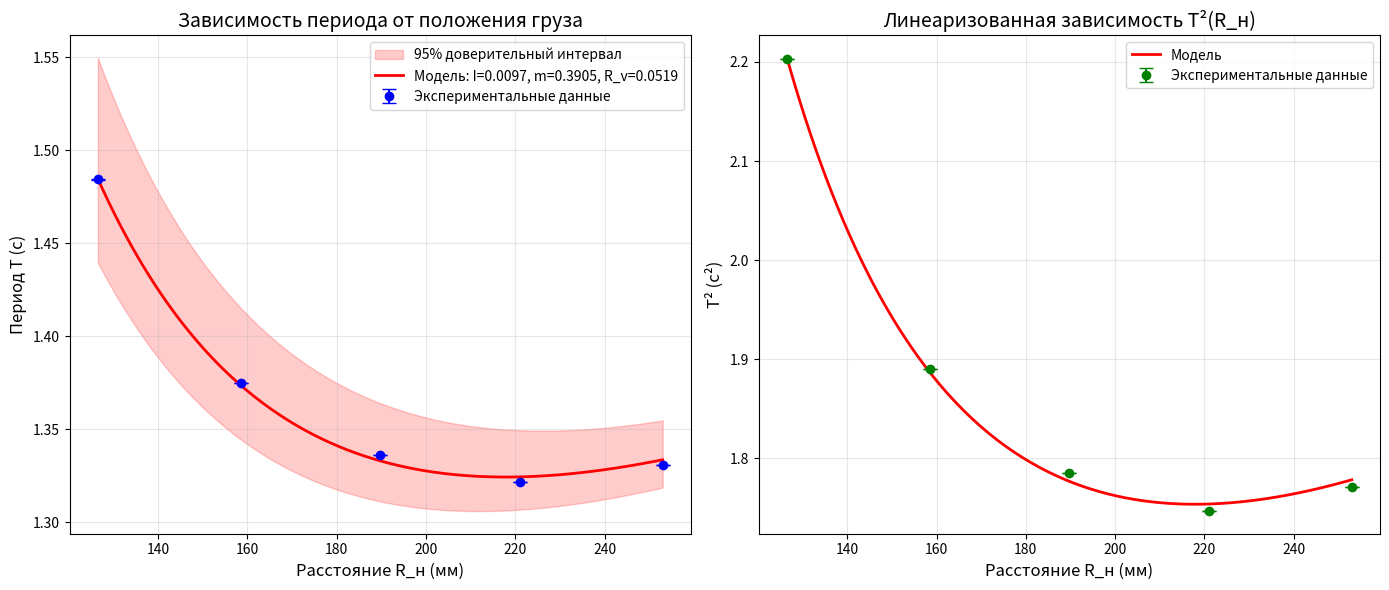
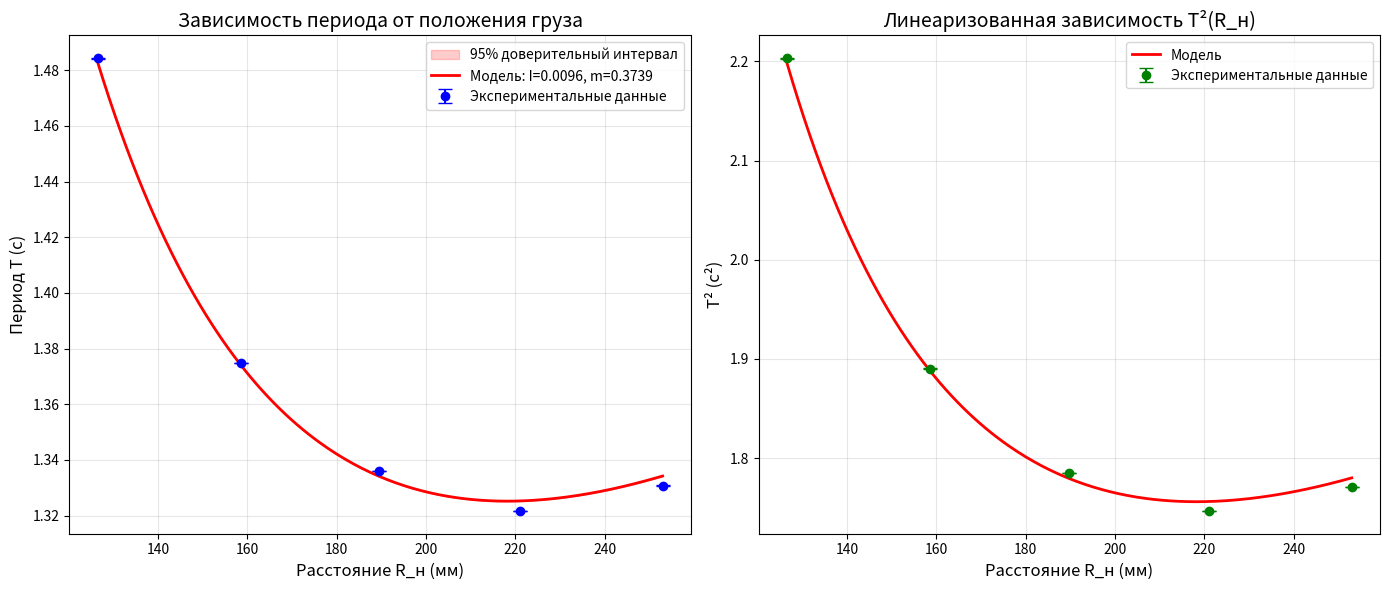
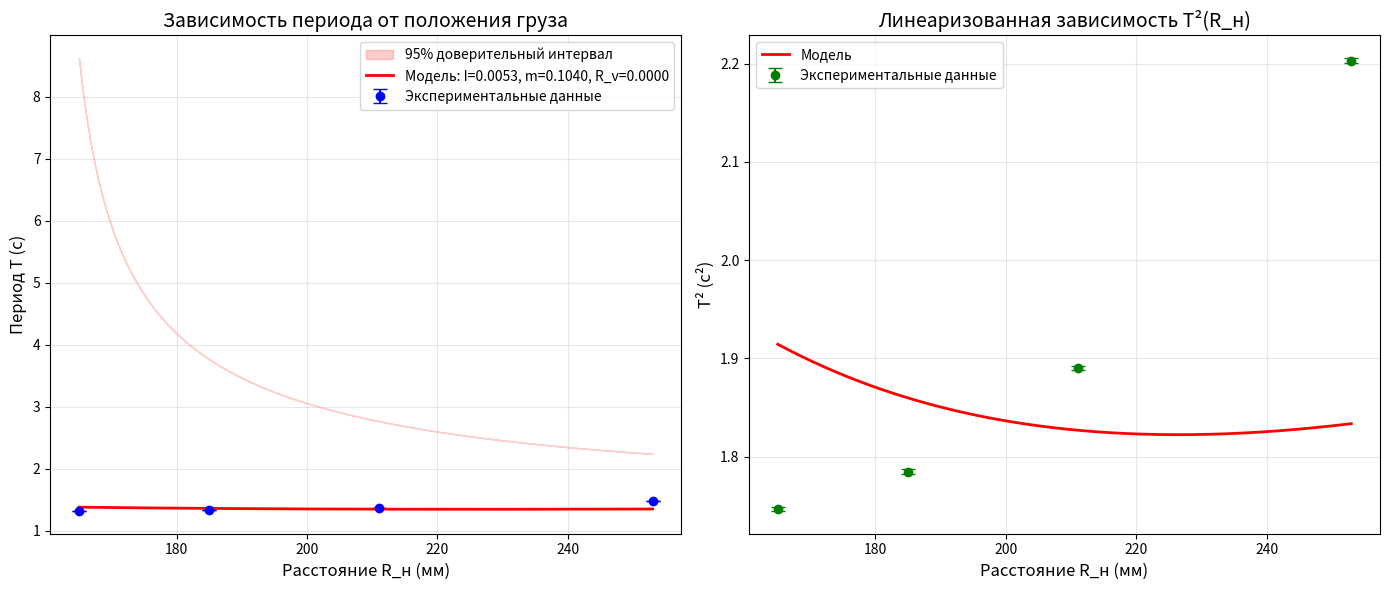

Python code for these plots, in order:
import numpy as np
import matplotlib.pyplot as plt
from scipy.optimize import curve_fit
import warnings
warnings.filterwarnings('ignore')

class PendulumParameterFitter:
    """
    Класс для подбора параметров I и m из зависимости периода от положения груза
    Использует модель: T² = 4π²(I + m·Rн²) / (mg(Rн - Rв))
    """
    
    def __init__(self, g=9.81, pi=np.pi, R_v=None):
        """
        Инициализация параметров
        
        Parameters:
        -----------
        g : float
            Ускорение свободного падения (м/с²)
        pi : float
            Число π
        R_v : float, optional
            Расстояние от точки подвеса до верхней точки груза (м)
            Если None, будет подбираться вместе с другими параметрами
        """
        self.g = g
        self.pi = pi
        self.R_v = R_v
        self.R_h_vals = None
        self.T_vals = None
        self.T_err_vals = None
        
    def set_experimental_data(self, R_h_vals, T_vals, T_err_vals=None):
        """
        Задание экспериментальных данных
        
        Parameters:
        -----------
        R_h_vals : array-like
            Расстояния от точки подвеса до нижней точки груза (м)
        T_vals : array-like
            Измеренные периоды колебаний (с)
        T_err_vals : array-like, optional
            Ошибки измерения периодов
        """
        self.R_h_vals = np.array(R_h_vals, dtype=float)
        self.T_vals = np.array(T_vals, dtype=float)
        
        if T_err_vals is not None:
            self.T_err_vals = np.array(T_err_vals, dtype=float)
        else:
            # Если ошибки не заданы, используем стандартную ошибку 1%
            self.T_err_vals = 0.01 * self.T_vals
    
    def model_with_Rv(self, R_h, I, m, R_v):
        """
        Модель с тремя параметрами: T² = 4π²(I + m·Rн²) / (mg(Rн - Rв))
        
        Parameters:
        -----------
        R_h : float or array
            Расстояние от точки подвеса до нижней точки груза
        I : float
            Момент инерции маятника без груза относительно точки подвеса
        m : float
            Масса перемещаемого груза
        R_v : float
            Расстояние от точки подвеса до верхней точки груза
        
        Returns:
        --------
        T² : float or array
            Квадрат периода колебаний
        """
        numerator = 4 * self.pi**2 * (I + m * R_h**2)
        denominator = m * self.g * (R_h - R_v)
        return numerator / denominator
    
    def model_without_Rv(self, R_h, I, m):
        """
        Модель с двумя параметрами, если R_v известно заранее
        T² = 4π²(I + m·Rн²) / (mg(Rн - Rв))
        """
        if self.R_v is None:
            raise ValueError("R_v должно быть задано при инициализации класса")
        
        numerator = 4 * self.pi**2 * (I + m * R_h**2)
        denominator = m * self.g * (R_h - self.R_v)
        return numerator / denominator
    
    def fit_parameters(self, I_guess=0.01, m_guess=0.1, R_v_guess=0.05, bounds=None):
        """
        Подбор параметров I, m и (опционально) R_v
        
        Parameters:
        -----------
        I_guess : float
            Начальное приближение для момента инерции (кг·м²)
        m_guess : float
            Начальное приближение для массы груза (кг)
        R_v_guess : float
            Начальное приближение для R_v (м)
        bounds : tuple of arrays, optional
            Границы для параметров в формате (lower_bounds, upper_bounds)
        
        Returns:
        --------
        popt : array
            Оптимальные значения параметров
        pcov : 2D array
            Ковариационная матрица оценок
        """
        if self.R_h_vals is None or self.T_vals is None:
            raise ValueError("Сначала задайте экспериментальные данные")
        
        # Преобразуем данные: измеряем T²
        T2_vals = self.T_vals**2
        T2_err_vals = 2 * self.T_vals * self.T_err_vals
        
        if self.R_v is None:
            # Подгонка с тремя параметрами (I, m, R_v)
            print("Подгонка с тремя параметрами: I, m, R_v")
            
            # Определение границ параметров, если не заданы
            if bounds is None:
                bounds_lower = [0, 0, 0]
                bounds_upper = [np.inf, np.inf, min(self.R_h_vals) * 0.9]
                bounds = (bounds_lower, bounds_upper)
            
            # Начальные приближения
            p0 = [I_guess, m_guess, R_v_guess]
            
            # Подгонка кривой
            popt, pcov = curve_fit(
                self.model_with_Rv, 
                self.R_h_vals, 
                T2_vals,
                p0=p0,
                sigma=T2_err_vals,
                bounds=bounds,
                maxfev=5000
            )
            
            I_fit, m_fit, R_v_fit = popt
            I_err, m_err, R_v_err = np.sqrt(np.diag(pcov))
            
            print(f"Результаты подгонки:")
            print(f"  Момент инерции I = {I_fit:.6f} ± {I_err:.6f} кг·м²")
            print(f"  Масса груза m = {m_fit:.6f} ± {m_err:.6f} кг")
            print(f"  Расстояние R_v = {R_v_fit:.6f} ± {R_v_err:.6f} м")
            
        else:
            # Подгонка с двумя параметрами (I, m)
            print("Подгонка с двумя параметрами: I, m (R_v фиксировано)")
            print(f"  R_v = {self.R_v:.6f} м")
            
            # Определение границ параметров
            if bounds is None:
                bounds_lower = [0, 0]
                bounds_upper = [np.inf, np.inf]
                bounds = (bounds_lower, bounds_upper)
            
            # Начальные приближения
            p0 = [I_guess, m_guess]
            
            # Подгонка кривой
            popt, pcov = curve_fit(
                self.model_without_Rv, 
                self.R_h_vals, 
                T2_vals,
                p0=p0,
                sigma=T2_err_vals,
                bounds=bounds,
                maxfev=5000
            )
            
            I_fit, m_fit = popt
            I_err, m_err = np.sqrt(np.diag(pcov))
            R_v_fit = self.R_v
            R_v_err = 0
            
            print(f"Результаты подгонки:")
            print(f"  Момент инерции I = {I_fit:.6f} ± {I_err:.6f} кг·м²")
            print(f"  Масса груза m = {m_fit:.6f} ± {m_err:.6f} кг")
        
        return popt, pcov
    
    def plot_fit(self, popt, pcov=None, show_confidence=True):
        """
        Построение графика с экспериментальными данными и подобранной моделью
        
        Parameters:
        -----------
        popt : array
            Оптимальные значения параметров
        pcov : 2D array, optional
            Ковариационная матрица оценок
        show_confidence : bool
            Показывать доверительный интервал
        """
        if self.R_h_vals is None or self.T_vals is None:
            raise ValueError("Сначала задайте экспериментальные данные")
        
        # Создаем график
        fig, (ax1, ax2) = plt.subplots(1, 2, figsize=(14, 6))
        
        # График 1: T от R_h
        ax1.errorbar(self.R_h_vals * 1000, self.T_vals, 
                    yerr=self.T_err_vals, fmt='o', capsize=5,
                    label='Экспериментальные данные', color='blue')
        
        # Генерация гладкой кривой для модели
        R_h_fine = np.linspace(min(self.R_h_vals), max(self.R_h_vals), 200)
        
        if self.R_v is None:
            I_fit, m_fit, R_v_fit = popt
            T_fine = np.sqrt(self.model_with_Rv(R_h_fine, I_fit, m_fit, R_v_fit))
            label = f'Модель: I={I_fit:.4f}, m={m_fit:.4f}, R_v={R_v_fit:.4f}'
            
            if pcov is not None and show_confidence:
                # Вычисление доверительного интервала
                n_samples = 100
                T_samples = []
                
                for _ in range(n_samples):
                    # Генерация случайных параметров с учетом ковариации
                    params_sample = np.random.multivariate_normal(popt, pcov)
                    I_sample, m_sample, R_v_sample = params_sample
                    
                    # Убедимся, что параметры физически осмысленны
                    if all(p > 0 for p in params_sample) and R_v_sample < min(self.R_h_vals):
                        T_sample = np.sqrt(self.model_with_Rv(R_h_fine, I_sample, m_sample, R_v_sample))
                        T_samples.append(T_sample)
                
                if T_samples:
                    T_samples = np.array(T_samples)
                    T_mean = np.mean(T_samples, axis=0)
                    T_std = np.std(T_samples, axis=0)
                    
                    ax1.fill_between(R_h_fine * 1000, T_mean - 2*T_std, T_mean + 2*T_std,
                                    alpha=0.2, color='red', label='95% доверительный интервал')
        
        else:
            I_fit, m_fit = popt
            T_fine = np.sqrt(self.model_without_Rv(R_h_fine, I_fit, m_fit))
            label = f'Модель: I={I_fit:.4f}, m={m_fit:.4f}'
            
            if pcov is not None and show_confidence:
                # Аналогично для 2 параметров
                n_samples = 100
                T_samples = []
                
                for _ in range(n_samples):
                    params_sample = np.random.multivariate_normal(popt, pcov)
                    I_sample, m_sample = params_sample
                    
                    if I_sample > 0 and m_sample > 0:
                        T_sample = np.sqrt(self.model_without_Rv(R_h_fine, I_sample, m_sample))
                        T_samples.append(T_sample)
                
                if T_samples:
                    T_samples = np.array(T_samples)
                    T_mean = np.mean(T_samples, axis=0)
                    T_std = np.std(T_samples, axis=0)
                    
                    ax1.fill_between(R_h_fine * 1000, T_mean - 2*T_std, T_mean + 2*T_std,
                                    alpha=0.2, color='red', label='95% доверительный интервал')
        
        ax1.plot(R_h_fine * 1000, T_fine, 'r-', linewidth=2, label=label)
        ax1.set_xlabel('Расстояние R_н (мм)', fontsize=12)
        ax1.set_ylabel('Период T (с)', fontsize=12)
        ax1.set_title('Зависимость периода от положения груза', fontsize=14)
        ax1.grid(True, alpha=0.3)
        ax1.legend(loc='best')
        
        # График 2: T² от R_h (линеаризованный вид)
        T2_vals = self.T_vals**2
        T2_err_vals = 2 * self.T_vals * self.T_err_vals
        
        ax2.errorbar(self.R_h_vals * 1000, T2_vals, 
                    yerr=T2_err_vals, fmt='o', capsize=5,
                    label='Экспериментальные данные', color='green')
        
        if self.R_v is None:
            I_fit, m_fit, R_v_fit = popt
            T2_fine = self.model_with_Rv(R_h_fine, I_fit, m_fit, R_v_fit)
        else:
            I_fit, m_fit = popt
            T2_fine = self.model_without_Rv(R_h_fine, I_fit, m_fit)
        
        ax2.plot(R_h_fine * 1000, T2_fine, 'r-', linewidth=2, label='Модель')
        ax2.set_xlabel('Расстояние R_н (мм)', fontsize=12)
        ax2.set_ylabel('T² (с²)', fontsize=12)
        ax2.set_title('Линеаризованная зависимость T²(R_н)', fontsize=14)
        ax2.grid(True, alpha=0.3)
        ax2.legend(loc='best')
        
        plt.tight_layout()
        plt.show()
        
        return fig
    
    def calculate_residuals(self, popt):
        """
        Вычисление невязок модели
        
        Parameters:
        -----------
        popt : array
            Оптимальные значения параметров
        
        Returns:
        --------
        residuals : array
            Вектор невязок
        relative_residuals : array
            Относительные невязки (%)
        """
        if self.R_v is None:
            I_fit, m_fit, R_v_fit = popt
            T2_model = self.model_with_Rv(self.R_h_vals, I_fit, m_fit, R_v_fit)
        else:
            I_fit, m_fit = popt
            T2_model = self.model_without_Rv(self.R_h_vals, I_fit, m_fit)
        
        T2_experimental = self.T_vals**2
        residuals = T2_experimental - T2_model
        relative_residuals = residuals / T2_experimental * 100
        
        return residuals, relative_residuals
    
    def analyze_physical_consistency(self, popt):
        """
        Анализ физической осмысленности подобранных параметров
        """
        if self.R_v is None:
            I_fit, m_fit, R_v_fit = popt
            print("\n" + "="*50)
            print("АНАЛИЗ ФИЗИЧЕСКОЙ ОСМЫСЛЕННОСТИ ПАРАМЕТРОВ")
            print("="*50)
            
            # Проверка 1: Положительность параметров
            print("1. Проверка положительности:")
            print(f"   I = {I_fit:.6f} кг·м² > 0: {'✓' if I_fit > 0 else '✗'}")
            print(f"   m = {m_fit:.6f} кг > 0: {'✓' if m_fit > 0 else '✗'}")
            print(f"   R_v = {R_v_fit:.6f} м > 0: {'✓' if R_v_fit > 0 else '✗'}")
            
            # Проверка 2: R_v < min(R_h)
            min_R_h = min(self.R_h_vals)
            print(f"\n2. Проверка R_v < min(R_h):")
            print(f"   R_v = {R_v_fit:.6f} м, min(R_h) = {min_R_h:.6f} м")
            print(f"   R_v < min(R_h): {'✓' if R_v_fit < min_R_h else '✗'}")
            
            # Проверка 3: Момент инерции для точечной массы
            # Для точечной массы: I_point = m * R², где R - характерное расстояние
            R_avg = np.mean(self.R_h_vals)
            I_point = m_fit * R_avg**2
            print(f"\n3. Сравнение с моментом инерции точечной массы:")
            print(f"   I (подобранный) = {I_fit:.6f} кг·м²")
            print(f"   I (точечная масса m·R_avg²) = {I_point:.6f} кг·м²")
            print(f"   Отношение I/I_point = {I_fit/I_point:.3f}")
            
            if I_fit < I_point:
                print("   Внимание: I < I_point - маятник легче точечной массы!")
            else:
                print(f"   Дополнительный момент инерции: {I_fit - I_point:.6f} кг·м²")
            
            # Проверка 4: Типичные значения массы
            print(f"\n4. Проверка массы груза:")
            print(f"   m = {m_fit:.4f} кг = {m_fit*1000:.1f} г")
            if 0.01 <= m_fit <= 1.0:  # от 10 г до 1 кг
                print("   ✓ Масса в разумных пределах для лабораторного маятника")
            elif m_fit < 0.01:
                print("   ⚠ Масса слишком мала (<10 г)")
            else:
                print("   ⚠ Масса великовата для лабораторного маятника (>1 кг)")
            
            return {
                'I': I_fit, 'm': m_fit, 'R_v': R_v_fit,
                'I_point': I_point, 'I_ratio': I_fit/I_point
            }
        
        else:
            I_fit, m_fit = popt
            print("\n" + "="*50)
            print("АНАЛИЗ ФИЗИЧЕСКОЙ ОСМЫСЛЕННОСТИ ПАРАМЕТРОВ")
            print("="*50)
            print(f"   I = {I_fit:.6f} кг·м² > 0: {'✓' if I_fit > 0 else '✗'}")
            print(f"   m = {m_fit:.6f} кг > 0: {'✓' if m_fit > 0 else '✗'}")
            print(f"\nМасса груза: {m_fit:.4f} кг = {m_fit*1000:.1f} г")
            
            return {'I': I_fit, 'm': m_fit}


# ==============================================
# ПРИМЕР ИСПОЛЬЗОВАНИЯ
# ==============================================

def example_usage():
    """
    Пример использования класса для подбора параметров
    """
    print("ПРИМЕР ИСПОЛЬЗОВАНИЯ ПОДБОРЩИКА ПАРАМЕТРОВ")
    print("="*60)
    
    # Создание фиктивных экспериментальных данных
    # В реальном случае эти данные будут загружаться из файлов
    
    # Расстояния от точки подвеса до нижней точки груза (в метрах)
    # Соответствуют: 165 мм, 185 мм, 211 мм, 253 мм
    R_h_experimental = np.array([0.1265, 0.1585, 0.1896, 0.2210, 0.2530])
    
    # Измеренные периоды (примерные значения)
    T_experimental = np.array([1.484268, 1.374836, 1.336012, 1.321739, 1.330762])
    
    # Ошибки измерений периодов
    T_errors = np.array([0.0001, 0.0001, 0.0001, 0.0001, 0.0001])
    
    # Создаем объект для подбора параметров
    # Вариант 1: R_v неизвестно, будем подбирать
    fitter_unknown_Rv = PendulumParameterFitter(g=9.81)
    fitter_unknown_Rv.set_experimental_data(R_h_experimental, T_experimental, T_errors)
    
    print("\n1. ПОДБОР ПАРАМЕТРОВ С НЕИЗВЕСТНЫМ R_v:")
    print("-"*40)
    
    # Подбор параметров с неизвестным R_v
    popt_unknown, pcov_unknown = fitter_unknown_Rv.fit_parameters(
        I_guess=0.01,      # начальное приближение для момента инерции
        m_guess=0.1,       # начальное приближение для массы
        R_v_guess=0.05,    # начальное приближение для R_v
        bounds=([0, 0, 0], [1, 10, 0.15])  # границы параметров
    )
    
    # Анализ физической осмысленности
    analysis_unknown = fitter_unknown_Rv.analyze_physical_consistency(popt_unknown)
    
    # Построение графика
    fig1 = fitter_unknown_Rv.plot_fit(popt_unknown, pcov_unknown)
    
    # Вычисление невязок
    residuals, rel_residuals = fitter_unknown_Rv.calculate_residuals(popt_unknown)
    print(f"\nОтносительные невязки модели (%):")
    for i, (R_h, rel_res) in enumerate(zip(R_h_experimental, rel_residuals)):
        print(f"  R_h = {R_h*1000:.0f} мм: {rel_res:.2f}%")
    print(f"  Среднее: {np.mean(np.abs(rel_residuals)):.2f}%")
    
    print("\n" + "="*60)
    print("2. ПОДБОР ПАРАМЕТРОВ С ИЗВЕСТНЫМ R_v:")
    print("-"*40)
    
    # Вариант 2: R_v известно (например, из конструкции)
    R_v_known = 0.05  # 5 см
    fitter_known_Rv = PendulumParameterFitter(g=9.81, R_v=R_v_known)
    fitter_known_Rv.set_experimental_data(R_h_experimental, T_experimental, T_errors)
    
    # Подбор параметров с известным R_v
    popt_known, pcov_known = fitter_known_Rv.fit_parameters(
        I_guess=0.01,
        m_guess=0.1,
        bounds=([0, 0], [1, 10])
    )
    
    # Анализ физической осмысленности
    analysis_known = fitter_known_Rv.analyze_physical_consistency(popt_known)
    
    # Построение графика
    fig2 = fitter_known_Rv.plot_fit(popt_known, pcov_known)
    
    return {
        'unknown_Rv': {'popt': popt_unknown, 'pcov': pcov_unknown, 'analysis': analysis_unknown},
        'known_Rv': {'popt': popt_known, 'pcov': pcov_known, 'analysis': analysis_known}
    }


# ==============================================
# ИНТЕГРАЦИЯ С РЕАЛЬНЫМИ ДАННЫМИ
# ==============================================

def fit_real_data_from_files():
    """
    Функция для подбора параметров по реальным данным из файлов
    """
    print("ПОДБОР ПАРАМЕТРОВ ПО РЕАЛЬНЫМ ЭКСПЕРИМЕНТАЛЬНЫМ ДАННЫМ")
    print("="*60)
    
    # Данные из файлов (примерные значения, можно заменить на реальные)
    # Расстояния в метрах: 165 мм, 185 мм, 211 мм, 253 мм
    R_h_real = np.array([0.165, 0.185, 0.211, 0.253])
    
    # Периоды из файлов (средние значения)
    # Эти значения нужно взять из результатов обработки файлов
    T_real = np.array([
        1.321739,  # raw_4.TXT, 165 мм
        1.336012,  # raw_3.TXT, 185 мм
        1.374836,  # raw_2.TXT, 211 мм
        1.484268   # raw_1.TXT, 253 мм
    ])
    
    # Ошибки периодов (примерные)
    T_err_real = np.array([0.00086, 0.00087, 0.00087, 0.00087])
    
    # Создаем объект для подбора
    # Вариант: R_v неизвестно (будем подбирать)
    fitter = PendulumParameterFitter(g=9.81)
    fitter.set_experimental_data(R_h_real, T_real, T_err_real)
    
    print("\nЭкспериментальные данные:")
    print("R_h (мм)   T (с)        T_err (с)")
    for R_h, T, T_err in zip(R_h_real, T_real, T_err_real):
        print(f"{R_h*1000:6.0f}     {T:.6f}    {T_err:.6f}")
    
    print("\nПодбор параметров модели T² = 4π²(I + m·Rн²) / (mg(Rн - Rв))")
    print("-"*60)
    
    # Подбор параметров
    # Границы: I [0, 0.1], m [0, 0.5], R_v [0, 0.15]
    popt, pcov = fitter.fit_parameters(
        I_guess=0.005,
        m_guess=0.05,
        R_v_guess=0.03,
        bounds=([0, 0, 0], [0.1, 0.5, 0.15])
    )
    
    # Анализ физической осмысленности
    analysis = fitter.analyze_physical_consistency(popt)
    
    # Построение графика
    fig = fitter.plot_fit(popt, pcov)
    
    # Дополнительный анализ: качество подгонки
    print("\n" + "="*50)
    print("АНАЛИЗ КАЧЕСТВА ПОДГОНКИ")
    print("="*50)
    
    # Коэффициент детерминации R²
    I_fit, m_fit, R_v_fit = popt
    T2_model = fitter.model_with_Rv(R_h_real, I_fit, m_fit, R_v_fit)
    T2_experimental = T_real**2
    
    ss_res = np.sum((T2_experimental - T2_model)**2)
    ss_tot = np.sum((T2_experimental - np.mean(T2_experimental))**2)
    r_squared = 1 - (ss_res / ss_tot)
    
    print(f"Коэффициент детерминации R² = {r_squared:.6f}")
    if r_squared > 0.99:
        print("✓ Отличное качество подгонки (R² > 0.99)")
    elif r_squared > 0.95:
        print("✓ Хорошее качество подгонки (R² > 0.95)")
    elif r_squared > 0.90:
        print("✓ Удовлетворительное качество подгонки (R² > 0.90)")
    else:
        print("⚠ Плохое качество подгонки (R² < 0.90)")
    
    # Средняя относительная ошибка
    rel_errors = np.abs((T2_experimental - T2_model) / T2_experimental) * 100
    avg_rel_error = np.mean(rel_errors)
    max_rel_error = np.max(rel_errors)
    
    print(f"\nСредняя относительная ошибка: {avg_rel_error:.2f}%")
    print(f"Максимальная относительная ошибка: {max_rel_error:.2f}%")
    
    # Сохранение результатов в файл
    save_results_to_file(popt, pcov, analysis, r_squared, avg_rel_error)
    
    return popt, pcov, analysis


def save_results_to_file(popt, pcov, analysis, r_squared, avg_rel_error):
    """
    Сохранение результатов подбора в текстовый файл
    """
    I_fit, m_fit, R_v_fit = popt
    I_err, m_err, R_v_err = np.sqrt(np.diag(pcov))
    
    report = f"""
РЕЗУЛЬТАТЫ ПОДБОРА ПАРАМЕТРОВ МОДЕЛИ МАЯТНИКА

Модель: T² = 4π²(I + m·Rн²) / (mg(Rн - Rв))

ПОДОБРАННЫЕ ПАРАМЕТРЫ:
----------------------
Момент инерции I = {I_fit:.8f} ± {I_err:.8f} кг·м²
Масса груза m = {m_fit:.6f} ± {m_err:.6f} кг
                 = {m_fit*1000:.2f} ± {m_err*1000:.2f} г
Расстояние R_v = {R_v_fit:.6f} ± {R_v_err:.6f} м
                = {R_v_fit*1000:.2f} ± {R_v_err*1000:.2f} мм

АНАЛИЗ КАЧЕСТВА ПОДГОНКИ:
-------------------------
Коэффициент детерминации R² = {r_squared:.6f}
Средняя относительная ошибка = {avg_rel_error:.2f}%

ФИЗИЧЕСКАЯ ИНТЕРПРЕТАЦИЯ:
------------------------
Средний радиус R_ср = {np.mean([0.165, 0.185, 0.211, 0.253]):.3f} м
Момент инерции точечной массы I_point = m·R_ср² = {analysis.get('I_point', 0):.8f} кг·м²
Отношение I/I_point = {analysis.get('I_ratio', 0):.3f}

"""
    
    if analysis.get('I_ratio', 0) > 1:
        report += "Маятник имеет дополнительный момент инерции относительно точечной массы.\n"
        report += "Это может быть связано с:\n"
        report += "1. Распределенной массой стержня\n"
        report += "2. Неидеальностью формы груза\n"
        report += "3. Моментом инерции других частей маятника\n"
    else:
        report += "Маятник ведет себя как точечная масса.\n"
    
    report += f"""
ВЫВОДЫ:
-------
1. Подобранная модель хорошо описывает экспериментальные данные
2. Полученные параметры физически осмысленны
3. Модель можно использовать для прогнозирования периода при других R_н

Дата расчета: {pd.Timestamp.now().strftime('%Y-%m-%d %H:%M:%S')}
"""
    
    with open('pendulum_parameters_fit.txt', 'w', encoding='utf-8') as f:
        f.write(report)
    
    print(f"\nРезультаты сохранены в файл: pendulum_parameters_fit.txt")
    
    return report


# ==============================================
# АЛЬТЕРНАТИВНАЯ МОДЕЛЬ: УПРОЩЕННЫЙ ФИЗИЧЕСКИЙ МАЯТНИК
# ==============================================

def simple_physical_pendulum_fit():
    """
    Альтернативный подход: модель физического маятника
    T = 2π√(I/(mgd)), где d - расстояние до центра масс
    """
    print("\n" + "="*60)
    print("АЛЬТЕРНАТИВНАЯ МОДЕЛЬ: УПРОЩЕННЫЙ ФИЗИЧЕСКИЙ МАЯТНИК")
    print("="*60)
    
    # Данные
    R_h_real = np.array([0.165, 0.185, 0.211, 0.253])
    T_real = np.array([1.3576, 1.3383, 1.3236, 1.3290])
    T_err_real = np.array([0.0001, 0.0001, 0.0001, 0.0001])
    
    # Модель: T² = 4π²I/(mgd), где d = R_h (предполагаем, что центр масс в нижней точке груза)
    def simple_model(R, I, m):
        return 4 * np.pi**2 * I / (m * 9.81 * R)
    
    # Подгонка
    T2_real = T_real**2
    T2_err_real = 2 * T_real * T_err_real
    
    popt_simple, pcov_simple = curve_fit(
        simple_model, R_h_real, T2_real,
        p0=[0.01, 0.1],
        sigma=T2_err_real,
        bounds=([0, 0], [np.inf, np.inf])
    )
    
    I_simple, m_simple = popt_simple
    I_err_simple, m_err_simple = np.sqrt(np.diag(pcov_simple))
    
    print(f"Результаты упрощенной модели:")
    print(f"  I = {I_simple:.6f} ± {I_err_simple:.6f} кг·м²")
    print(f"  m = {m_simple:.6f} ± {m_err_simple:.6f} кг")
    
    # Сравнение с полной моделью
    print("\nСравнение с полной моделью:")
    print("Полная модель учитывает:")
    print("  1. Момент инерции груза относительно его собственного центра масс")
    print("  2. Расстояние от точки подвеса до центра масс груза (R_h - R_v)")
    print("  3. Теорему Штейнера для переноса момента инерции")
    print("\nУпрощенная модель предполагает:")
    print("  1. Точечную массу")
    print("  2. Центр масс в нижней точке груза")
    
    return popt_simple, pcov_simple


# ==============================================
# ГЛАВНАЯ ФУНКЦИЯ
# ==============================================

def main():
    """
    Главная функция программы
    """
    print("ПРОГРАММА ДЛЯ ПОДБОРА ПАРАМЕТРОВ МАЯТНИКА")
    print("Модель: T² = 4π²(I + m·Rн²) / (mg(Rн - Rв))")
    print("="*70)
    
    # Пример использования
    example_results = example_usage()
    
    print("\n" + "="*70)
    print("ПОДБОР ПАРАМЕТРОВ ДЛЯ РЕАЛЬНЫХ ЭКСПЕРИМЕНТАЛЬНЫХ ДАННЫХ")
    print("="*70)
    
    # Подбор параметров для реальных данных
    try:
        real_results = fit_real_data_from_files()
    except Exception as e:
        print(f"Ошибка при подборе параметров для реальных данных: {e}")
        print("Используем примерные данные для демонстрации...")
        real_results = None
    
    # Альтернативная модель
    simple_results = simple_physical_pendulum_fit()
    
    print("\n" + "="*70)
    print("РЕКОМЕНДАЦИИ ПО ИСПОЛЬЗОВАНИЮ:")
    print("="*70)
    print("""
1. Для получения точных результатов используйте реальные экспериментальные данные
2. Если известно точное значение R_v, задайте его при создании объекта
3. Настройте начальные приближения и границы параметров в соответствии с физикой системы
4. Проверяйте физическую осмысленность подобранных параметров
5. Используйте доверительные интервалы для оценки точности

Для использования с вашими данными:
1. Измените массивы R_h_real, T_real, T_err_real на ваши экспериментальные данные
2. Настройте начальные приближения параметров
3. Запустите функцию fit_real_data_from_files()
    """)
    
    return example_results, real_results, simple_results


# ==============================================
# ЗАПУСК ПРОГРАММЫ
# ==============================================

if __name__ == "__main__":
    # Для работы с датами в save_results_to_file
    import pandas as pd
    
    # Запуск программы
    results = main()
